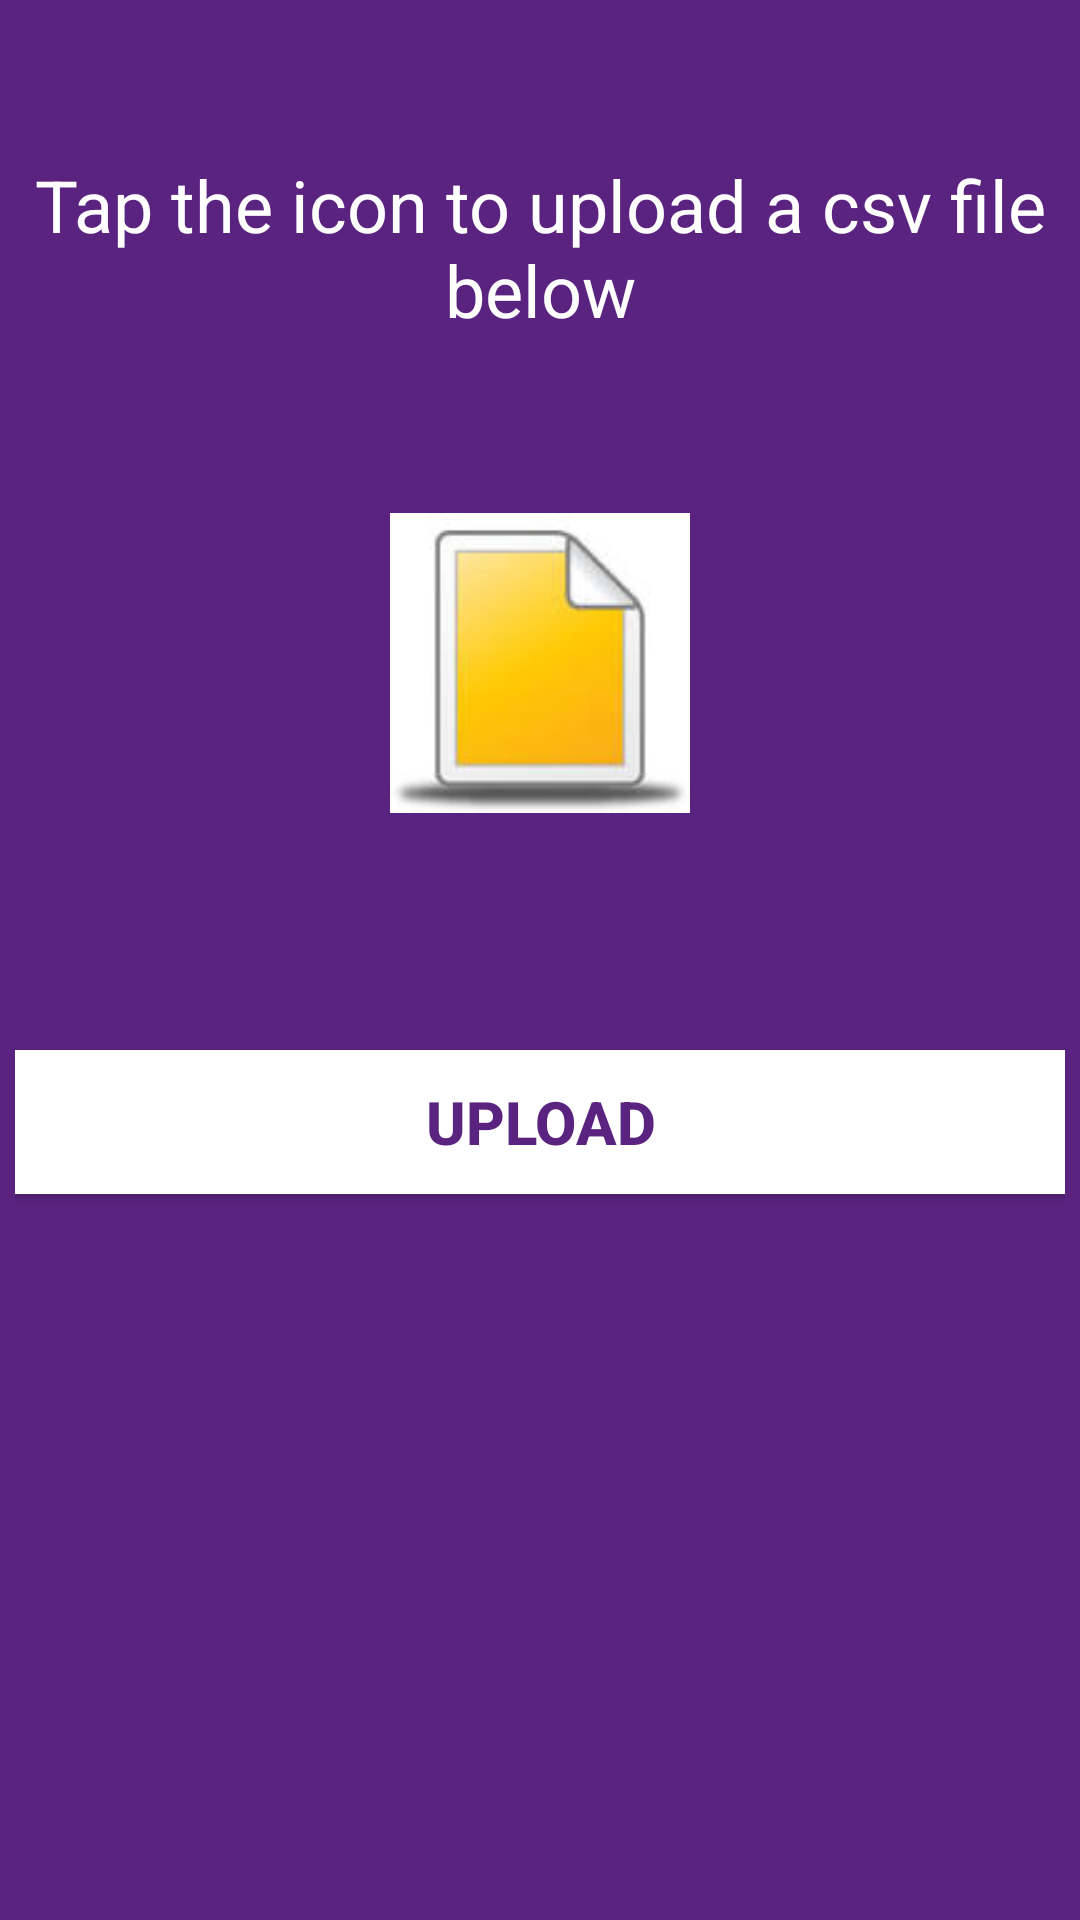

Layout XML and referenced resources for this Android screen:
<!-- AndroidManifest.xml: application theme AppTheme -->
<!-- res/layout/activity_csvupload.xml -->
<?xml version="1.0" encoding="utf-8"?>
<android.widget.RelativeLayout xmlns:android="http://schemas.android.com/apk/res/android"
    xmlns:app="http://schemas.android.com/apk/res-auto"
    xmlns:tools="http://schemas.android.com/tools"
    android:layout_width="match_parent"
    android:layout_height="match_parent"
    android:background="#59237f"
    android:padding="5sp"
    tools:context="ke.co.ryletechnologies.dibonsyst.activity.CsvuploadActivity">

    <TextView
        android:layout_width="match_parent"
        android:layout_height="wrap_content"
        android:gravity="center"

        android:text="Tap the icon to upload a csv file below"
        android:textColor="#fff"
        android:textSize="24sp"
        android:textStyle="normal"
        android:layout_alignParentTop="true"
        android:layout_alignParentLeft="true"
        android:layout_alignParentStart="true"
        android:layout_marginTop="47dp"
        android:id="@+id/textView5" />
    <ImageView
        android:id="@+id/ivAttachment"
        android:layout_width="100dp"
        android:layout_height="100dp"
        android:src="@drawable/fileicon"
        android:layout_alignTop="@+id/textView5"
        android:layout_centerHorizontal="true"
        android:layout_marginTop="119dp" />

    <TextView
        android:id="@+id/tv_file_name"
        android:layout_width="wrap_content"
        android:layout_height="wrap_content"
        android:textColor="#fff"
        android:layout_marginTop="10dp"
        android:gravity="center"
        android:layout_below="@+id/ivAttachment"
        android:layout_centerHorizontal="true"/>

    <Button
        android:layout_width="match_parent"
        android:layout_height="wrap_content"
        android:id="@+id/b_upload"
        android:text="Upload"
        android:textStyle="bold"
        android:textSize="20sp"
        android:gravity="center"
        android:textColor="#59237f"
        android:background="#fff"
        android:layout_below="@+id/tv_file_name"
        android:layout_alignParentLeft="true"
        android:layout_alignParentStart="true"
        android:layout_marginTop="50dp"
        />



</android.widget.RelativeLayout>
<!-- resources referenced by this layout -->
<resources>
  <!-- drawable fileicon: jpg bitmap (drawable-mdpi, 2200 bytes) -->
  <style name="AppTheme" parent="Theme.AppCompat.NoActionBar">
          
          <item name="colorPrimary">@color/colorPrimary</item>
          <item name="colorPrimaryDark">@color/colorPrimaryDark</item>
          <item name="colorAccent">@color/colorAccent</item>
      </style>
  <color name="colorPrimary">#3F51B5</color>
  <color name="colorPrimaryDark">#303F9F</color>
  <color name="colorAccent">#FF4081</color>
</resources>
